Image classification data set "data" (gokul028h/sugarcane_disease on GitHub). Class labels (6): bacterial blights, healthy, mosaic, red rot, rust, yellow.

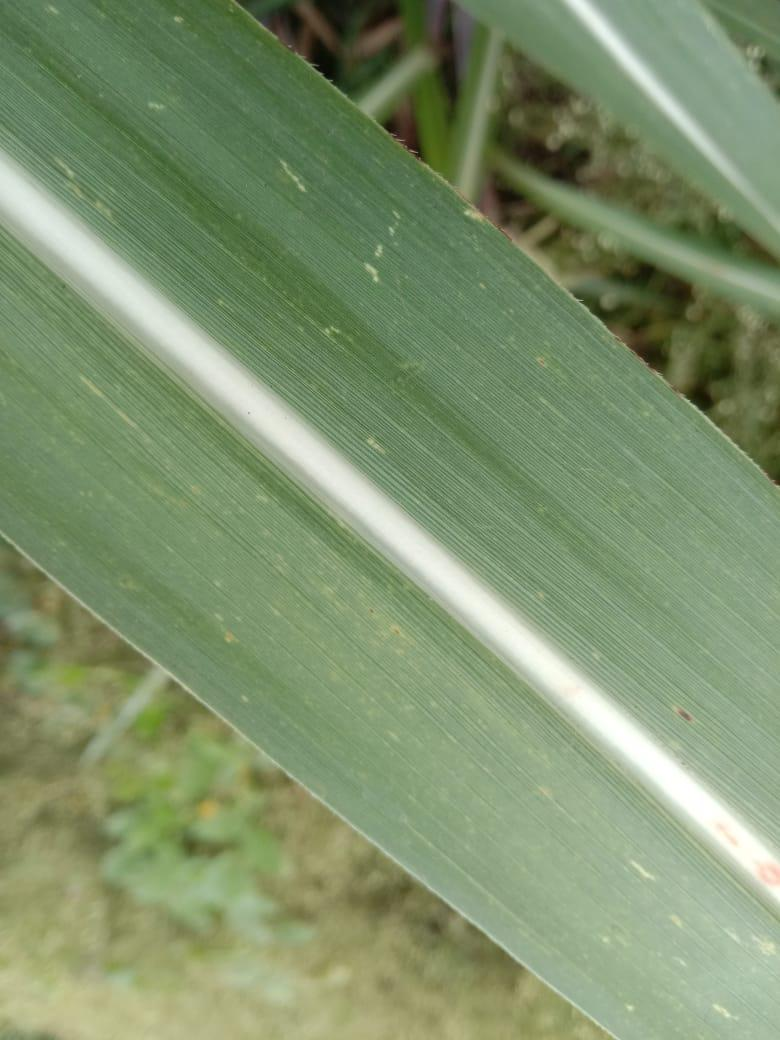
Label: mosaic

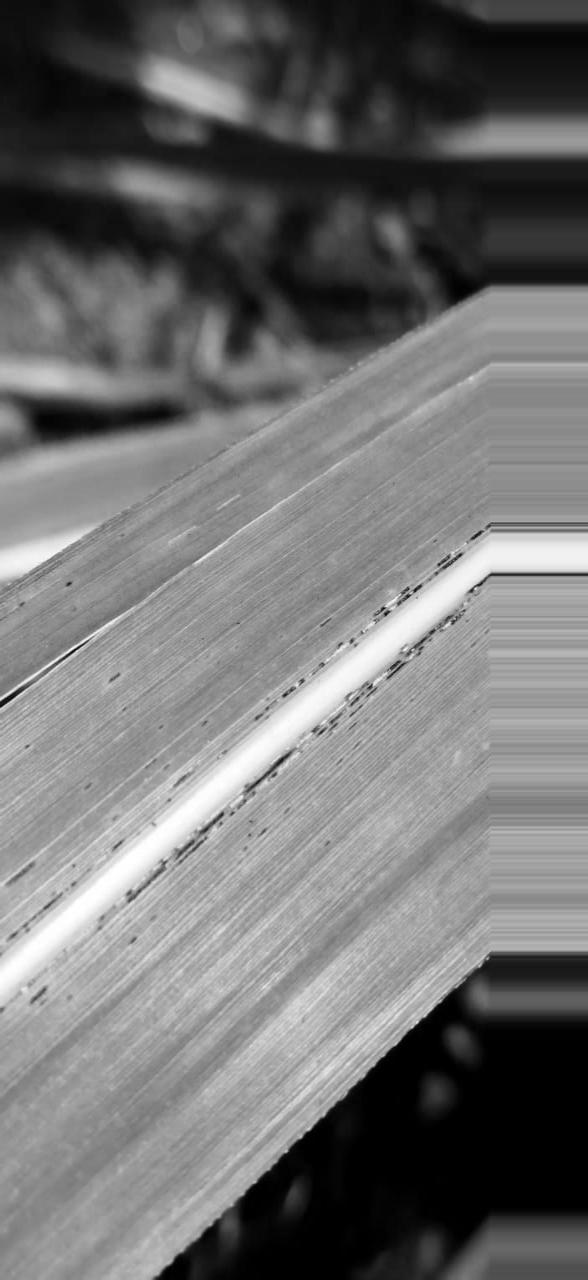
Label: rust

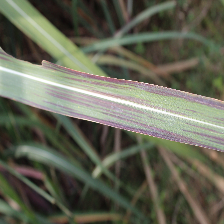
Label: bacterial blights

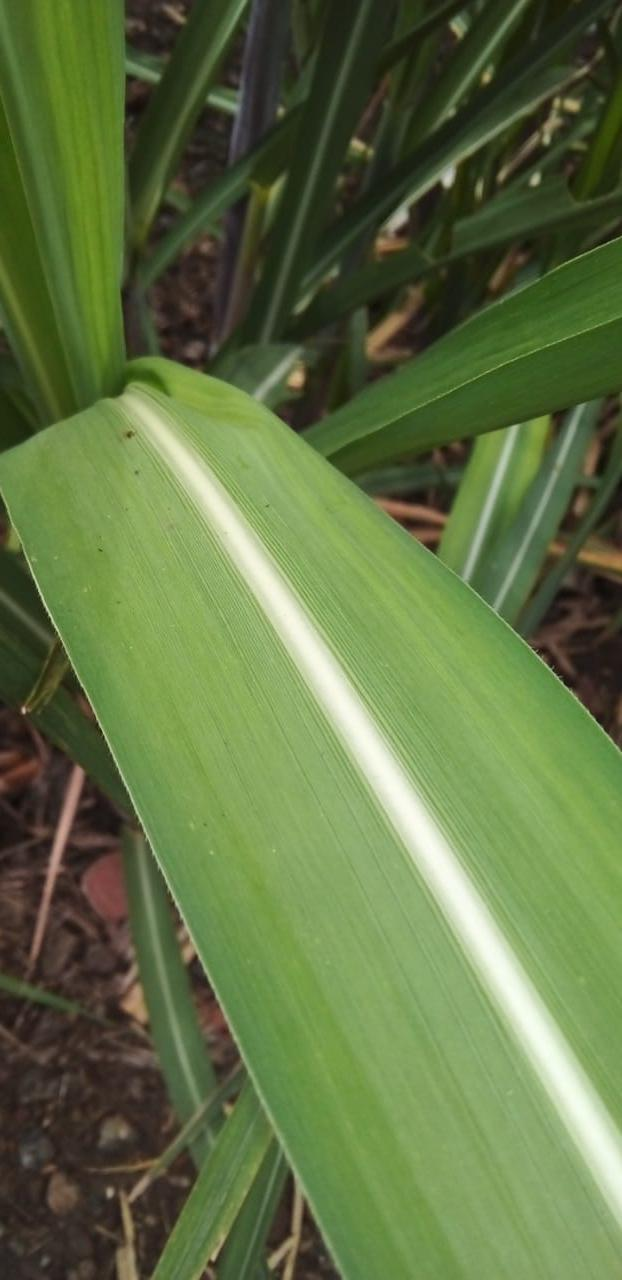
Label: healthy

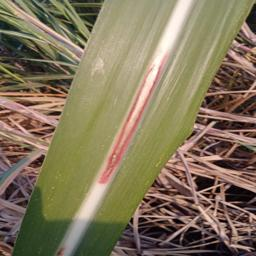
Label: red rot

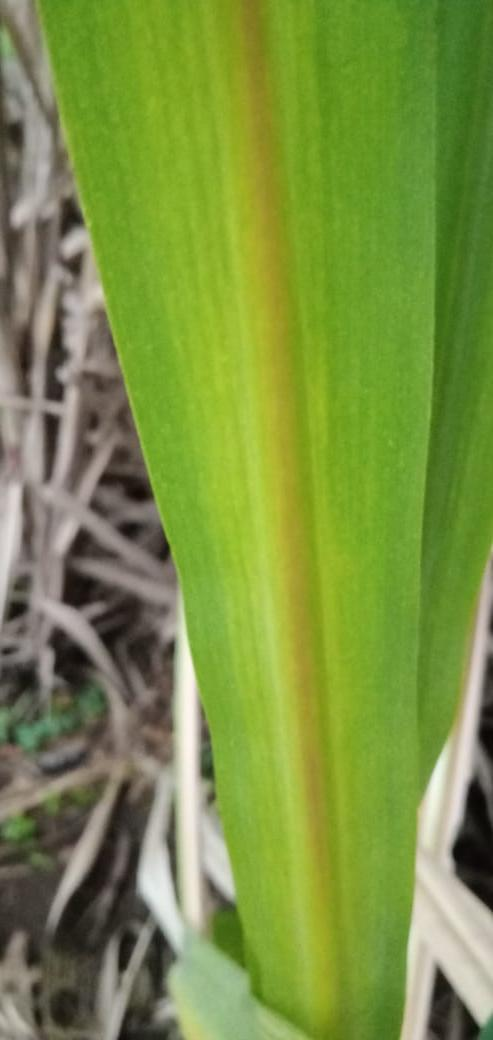
Label: yellow
